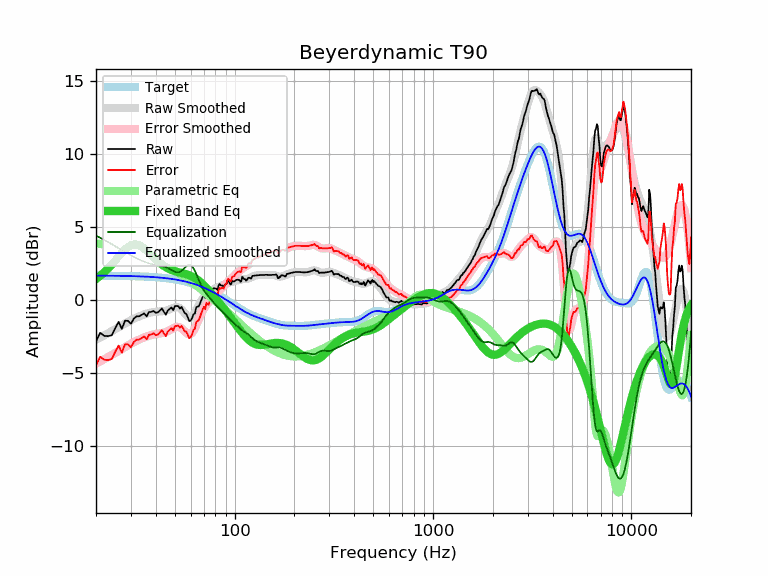

Source data for this figure (header and first rows):
frequency, raw, error, smoothed, error_smoothed, equalization, parametric_eq, equalized_raw, equalized_smoothed, target
20, -2.86, -4.50, -2.74, -4.38, 4.38, 1.41, 1.53, 1.64, 1.64
21, -2.28, -3.91, -2.59, -4.23, 4.23, 1.63, 1.96, 1.64, 1.64
22, -2.49, -4.12, -2.45, -4.08, 4.08, 1.87, 1.60, 1.64, 1.64
23, -2.51, -4.14, -2.31, -3.94, 3.94, 2.13, 1.43, 1.63, 1.63
24, -2.45, -4.08, -2.17, -3.80, 3.80, 2.40, 1.35, 1.63, 1.63
25, -1.96, -3.58, -2.03, -3.65, 3.65, 2.68, 1.70, 1.63, 1.63
26, -1.53, -3.15, -1.89, -3.52, 3.52, 2.95, 1.99, 1.62, 1.62
27, -2.02, -3.64, -1.76, -3.38, 3.38, 3.21, 1.36, 1.62, 1.62
28, -1.45, -3.06, -1.64, -3.25, 3.25, 3.43, 1.81, 1.62, 1.62
29, -1.46, -3.07, -1.52, -3.13, 3.13, 3.61, 1.68, 1.61, 1.61
30, -1.66, -3.26, -1.41, -3.02, 3.02, 3.73, 1.36, 1.61, 1.61
31, -1.32, -2.92, -1.32, -2.92, 2.92, 3.79, 1.60, 1.60, 1.60
32, -1.15, -2.74, -1.23, -2.83, 2.83, 3.79, 1.68, 1.60, 1.60
33, -1.15, -2.74, -1.15, -2.74, 2.74, 3.73, 1.59, 1.59, 1.59
34, -1.05, -2.63, -1.08, -2.66, 2.66, 3.63, 1.62, 1.58, 1.58
35, -0.95, -2.52, -1.02, -2.59, 2.59, 3.50, 1.65, 1.58, 1.58
36, -1.16, -2.72, -0.96, -2.53, 2.53, 3.35, 1.37, 1.57, 1.57
37, -0.85, -2.41, -0.92, -2.48, 2.48, 3.20, 1.63, 1.56, 1.56
38, -0.85, -2.40, -0.88, -2.43, 2.43, 3.04, 1.58, 1.55, 1.55
39, -0.78, -2.32, -0.85, -2.39, 2.39, 2.89, 1.62, 1.54, 1.54
40, -0.91, -2.44, -0.83, -2.36, 2.36, 2.75, 1.46, 1.53, 1.53
41, -0.88, -2.39, -0.82, -2.34, 2.34, 2.62, 1.46, 1.52, 1.52
42, -0.75, -2.25, -0.81, -2.32, 2.32, 2.50, 1.57, 1.51, 1.51
43, -0.61, -2.10, -0.80, -2.30, 2.30, 2.39, 1.69, 1.49, 1.49
44, -0.85, -2.33, -0.79, -2.27, 2.27, 2.30, 1.42, 1.48, 1.48
45, -1.04, -2.50, -0.76, -2.22, 2.22, 2.22, 1.19, 1.46, 1.46
46, -0.75, -2.20, -0.72, -2.17, 2.17, 2.14, 1.42, 1.45, 1.45
47, -0.65, -2.08, -0.67, -2.10, 2.10, 2.08, 1.46, 1.43, 1.43
48, -0.55, -1.96, -0.62, -2.03, 2.03, 2.03, 1.49, 1.42, 1.42
49, -0.73, -2.12, -0.57, -1.96, 1.96, 1.98, 1.24, 1.40, 1.40
50, -0.45, -1.83, -0.53, -1.91, 1.91, 1.94, 1.46, 1.38, 1.38
51, -0.45, -1.81, -0.52, -1.87, 1.87, 1.91, 1.43, 1.36, 1.36
52, -0.45, -1.78, -0.53, -1.87, 1.87, 1.88, 1.43, 1.34, 1.34
53, -0.62, -1.93, -0.59, -1.91, 1.91, 1.85, 1.29, 1.32, 1.32
54, -0.51, -1.80, -0.68, -1.98, 1.98, 1.82, 1.47, 1.29, 1.29
55, -0.72, -1.99, -0.80, -2.07, 2.07, 1.79, 1.35, 1.27, 1.27
56, -0.93, -2.17, -0.93, -2.18, 2.18, 1.77, 1.25, 1.25, 1.25
57, -0.98, -2.20, -1.06, -2.28, 2.28, 1.74, 1.30, 1.22, 1.22
58, -1.21, -2.40, -1.16, -2.35, 2.35, 1.70, 1.14, 1.19, 1.19
59, -1.48, -2.64, -1.21, -2.38, 2.38, 1.67, 0.90, 1.17, 1.17
60, -1.44, -2.58, -1.22, -2.36, 2.36, 1.63, 0.92, 1.14, 1.14
61, -1.28, -2.39, -1.17, -2.28, 2.28, 1.58, 1.00, 1.11, 1.11
62, -1.01, -2.09, -1.06, -2.14, 2.14, 1.53, 1.14, 1.08, 1.08
63, -0.96, -2.01, -0.92, -1.97, 1.97, 1.48, 1.01, 1.05, 1.05
64, -0.54, -1.56, -0.74, -1.76, 1.76, 1.42, 1.23, 1.02, 1.02
65, -0.49, -1.47, -0.56, -1.54, 1.54, 1.35, 1.06, 0.99, 0.99
66, -0.45, -1.40, -0.37, -1.33, 1.33, 1.28, 0.88, 0.95, 0.95
67, -0.25, -1.17, -0.20, -1.12, 1.12, 1.21, 0.88, 0.92, 0.92
68, -0.02, -0.90, -0.05, -0.94, 0.94, 1.13, 0.92, 0.88, 0.88
69, 0.18, -0.67, 0.08, -0.77, 0.77, 1.05, 0.95, 0.85, 0.85
70, 0.31, -0.50, 0.19, -0.63, 0.63, 0.97, 0.94, 0.81, 0.81
71, 0.11, -0.66, 0.28, -0.50, 0.50, 0.89, 0.61, 0.78, 0.78
72, 0.50, -0.24, 0.35, -0.39, 0.39, 0.80, 0.89, 0.74, 0.74
73, 0.36, -0.34, 0.42, -0.28, 0.28, 0.72, 0.65, 0.70, 0.70
74, 0.31, -0.35, 0.48, -0.19, 0.19, 0.63, 0.50, 0.66, 0.66
75, 0.56, -0.06, 0.53, -0.09, 0.09, 0.54, 0.66, 0.62, 0.62
76, 0.56, -0.02, 0.58, -0.00, 0.00, 0.45, 0.57, 0.59, 0.59
77, 0.66, 0.12, 0.63, 0.09, -0.09, 0.36, 0.58, 0.55, 0.55
78, 0.76, 0.26, 0.68, 0.18, -0.18, 0.27, 0.59, 0.51, 0.51
79, 0.76, 0.30, 0.73, 0.26, -0.26, 0.18, 0.50, 0.47, 0.47
... 553 more rows
